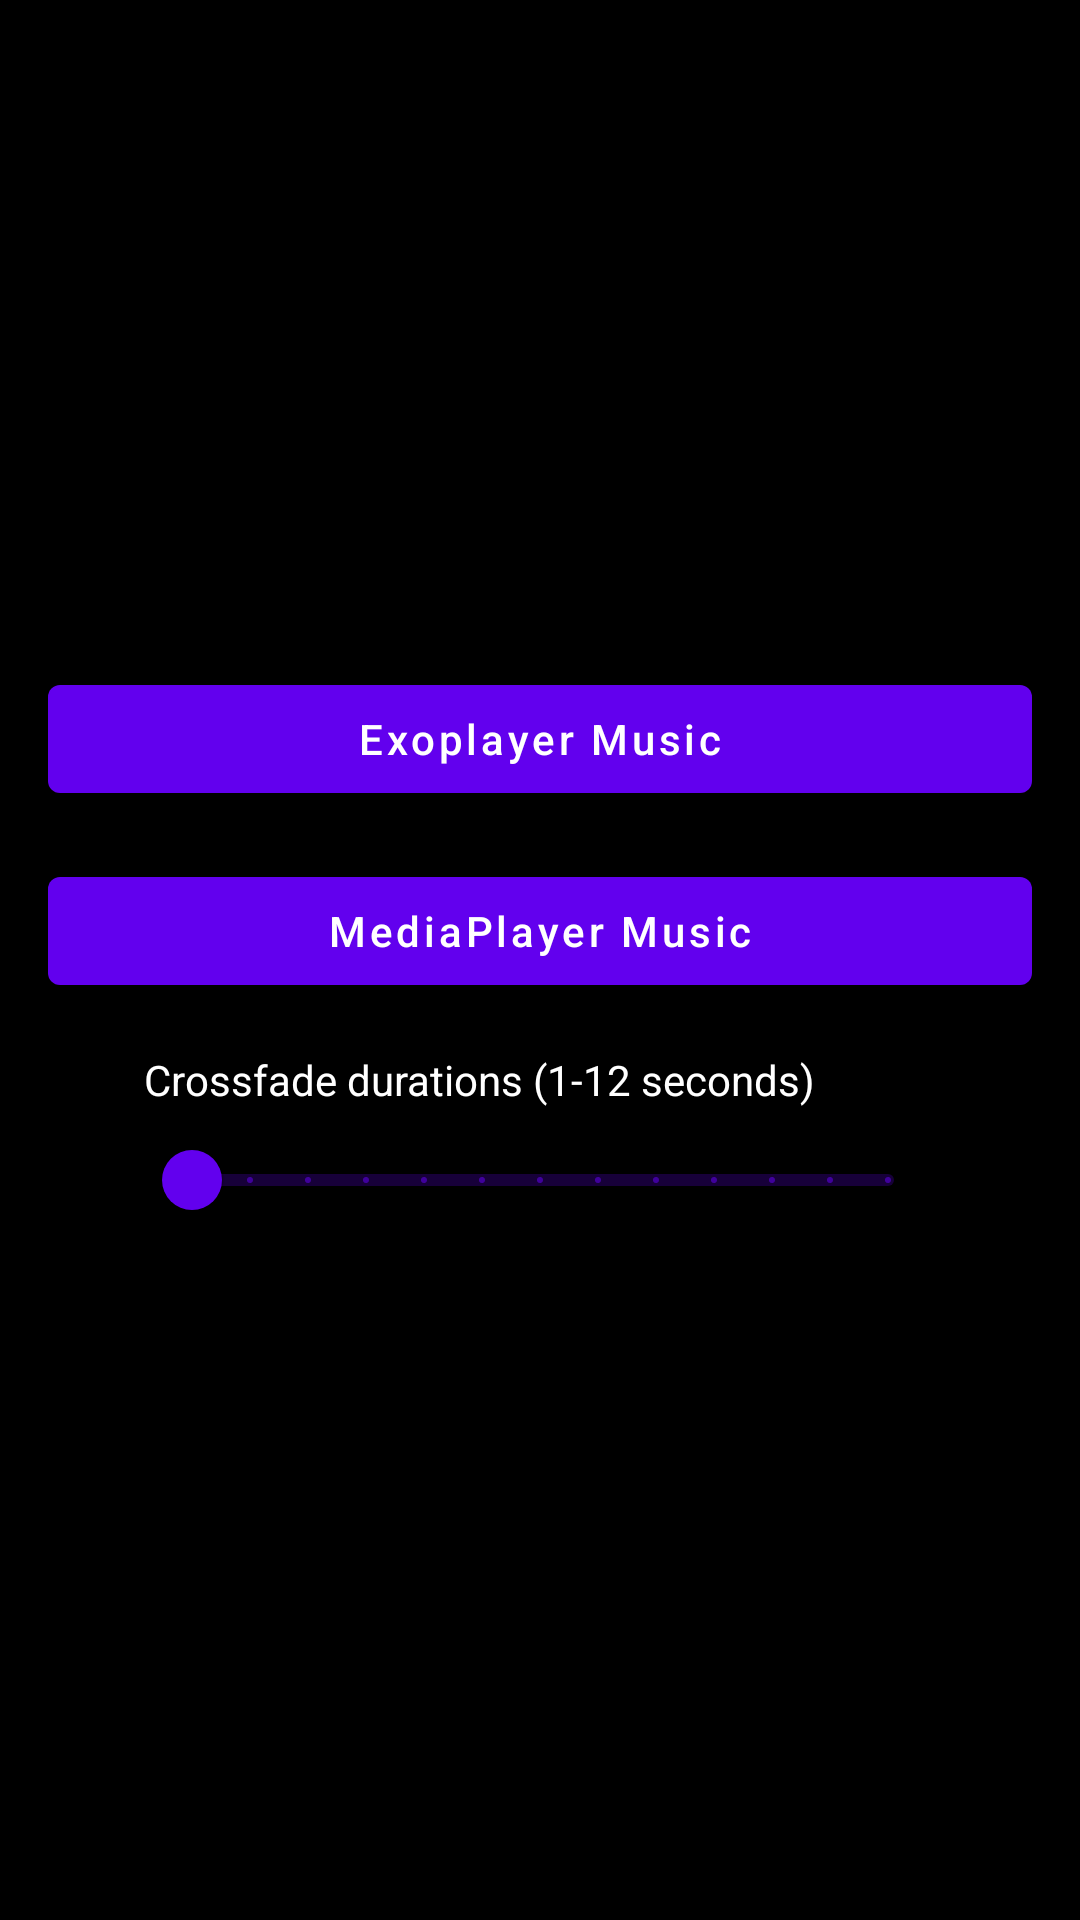

The Android layout XML behind this screen, and the referenced resources:
<!-- AndroidManifest.xml: application theme Theme.CrossfadeMusic -->
<!-- res/layout/activity_home.xml -->
<?xml version="1.0" encoding="utf-8"?>
<androidx.appcompat.widget.LinearLayoutCompat xmlns:android="http://schemas.android.com/apk/res/android"
    xmlns:tools="http://schemas.android.com/tools"
    android:layout_width="match_parent"
    android:layout_height="match_parent"
    android:background="@color/black"
    android:orientation="vertical"
    android:gravity="center"
    tools:context=".HomeActivity"
    android:padding="16dp">

    <com.google.android.material.button.MaterialButton
        android:id="@+id/btnExoplayer"
        android:layout_width="match_parent"
        android:layout_height="wrap_content"
        android:text="Exoplayer Music"
        android:textAllCaps="false"
        />

    <com.google.android.material.button.MaterialButton
        android:id="@+id/btnMediaplayer"
        android:layout_width="match_parent"
        android:layout_height="wrap_content"
        android:text="MediaPlayer Music"
        android:textAllCaps="false"
        android:layout_marginTop="16dp"
        />

    <TextView
        android:layout_width="match_parent"
        android:layout_height="wrap_content"
        android:text="Crossfade durations (1-12 seconds)"
        android:textColor="@color/white"
        android:layout_marginHorizontal="32dp"
        android:layout_marginTop="16dp"/>

    <com.google.android.material.slider.Slider
        android:id="@+id/crossfadeSlider"
        android:layout_width="match_parent"
        android:layout_height="wrap_content"
        android:layout_marginHorizontal="32dp"
        android:valueTo="12"
        android:valueFrom="0"
        tools:value=""
        android:stepSize="1"
        />

</androidx.appcompat.widget.LinearLayoutCompat>
<!-- resources referenced by this layout -->
<resources>
  <style name="Theme.CrossfadeMusic" parent="Theme.MaterialComponents.DayNight.NoActionBar">
          
          <item name="colorPrimary">@color/purple_500</item>
          <item name="colorPrimaryVariant">@color/purple_700</item>
          <item name="colorOnPrimary">@color/white</item>
          
          <item name="colorSecondary">@color/teal_200</item>
          <item name="colorSecondaryVariant">@color/teal_700</item>
          <item name="colorOnSecondary">@color/black</item>
          
          <item name="android:statusBarColor" tools:targetApi="l">?attr/colorPrimaryVariant</item>
          
      </style>
  <!-- not gathered from this repository: default colours our renderer supplied (Android Studio template values) -->
  <color name="purple_500">#FF6200EE</color>
  <color name="purple_700">#FF3700B3</color>
  <color name="teal_200">#FF03DAC5</color>
  <color name="teal_700">#FF018786</color>
  <color name="black">#FF000000</color>
  <color name="white">#FFFFFFFF</color>
</resources>
